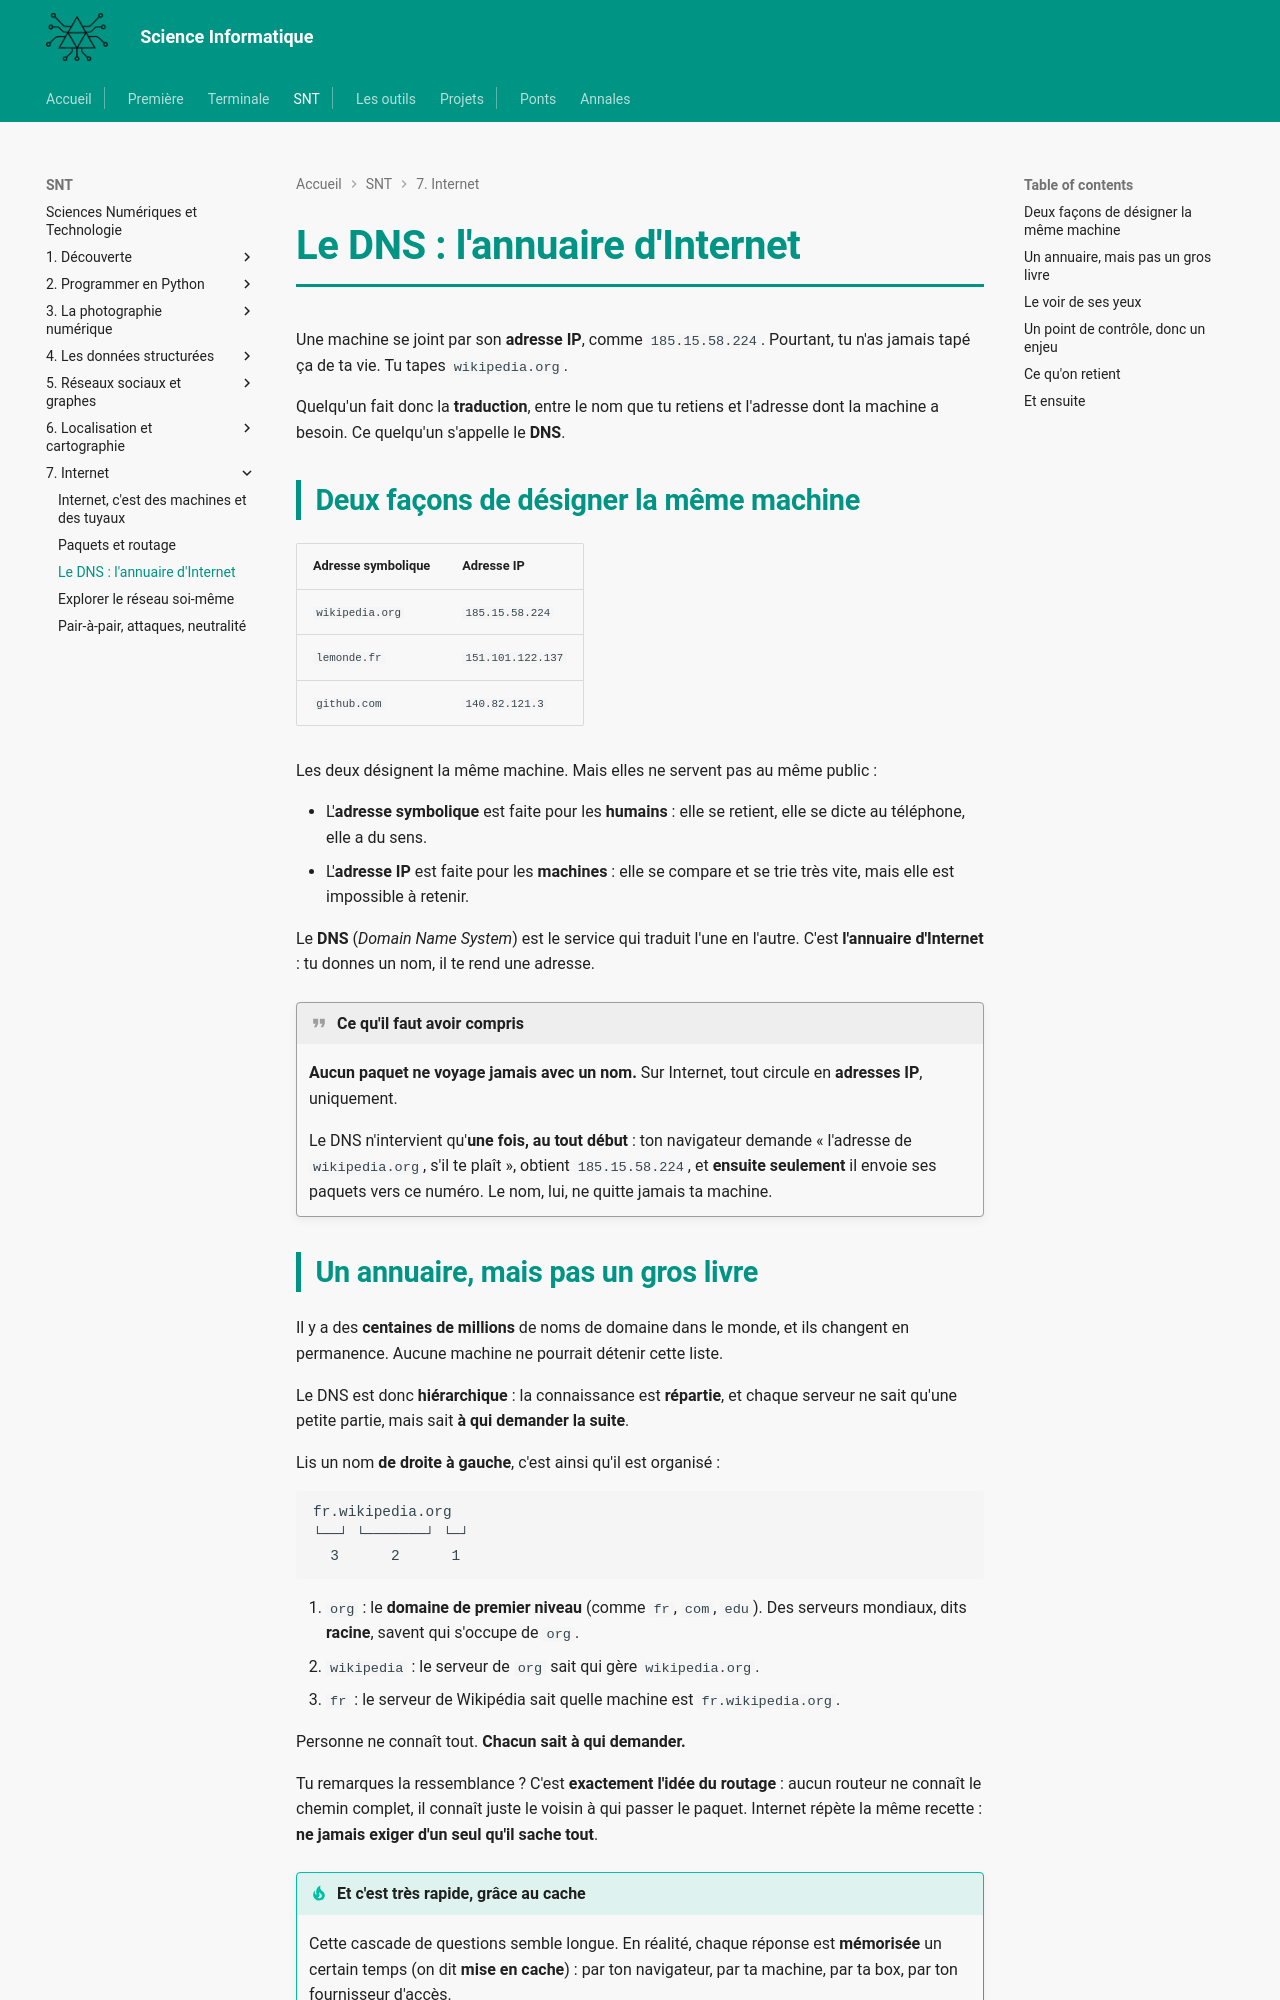

repository: MMarchand-NSI/MMarchand-NSI.github.io · page: snt/07-internet/3.dns/index.html · generator: mkdocs

# Le DNS : l'annuaire d'Internet

Une machine se joint par son **adresse IP**, comme `185.15.58.224`. Pourtant, tu n'as jamais tapé ça de ta vie. Tu tapes `wikipedia.org`.

Quelqu'un fait donc la **traduction**, entre le nom que tu retiens et l'adresse dont la machine a besoin. Ce quelqu'un s'appelle le **DNS**.

## Deux façons de désigner la même machine

| Adresse symbolique | Adresse IP |
|---|---|
| `wikipedia.org` | `185.15.58.224` |
| `lemonde.fr` | `151.101.122.137` |
| `github.com` | `140.82.121.3` |

Les deux désignent la même machine. Mais elles ne servent pas au même public :

- L'**adresse symbolique** est faite pour les **humains** : elle se retient, elle se dicte au téléphone, elle a du sens.
- L'**adresse IP** est faite pour les **machines** : elle se compare et se trie très vite, mais elle est impossible à retenir.

Le **DNS** (*Domain Name System*) est le service qui traduit l'une en l'autre. C'est **l'annuaire d'Internet** : tu donnes un nom, il te rend une adresse.

!!! quote "Ce qu'il faut avoir compris"
    **Aucun paquet ne voyage jamais avec un nom.** Sur Internet, tout circule en **adresses IP**, uniquement.

    Le DNS n'intervient qu'**une fois, au tout début** : ton navigateur demande « l'adresse de `wikipedia.org`, s'il te plaît », obtient `185.15.58.224`, et **ensuite seulement** il envoie ses paquets vers ce numéro. Le nom, lui, ne quitte jamais ta machine.

## Un annuaire, mais pas un gros livre

Il y a des **centaines de millions** de noms de domaine dans le monde, et ils changent en permanence. Aucune machine ne pourrait détenir cette liste.

Le DNS est donc **hiérarchique** : la connaissance est **répartie**, et chaque serveur ne sait qu'une petite partie, mais sait **à qui demander la suite**.

Lis un nom **de droite à gauche**, c'est ainsi qu'il est organisé :

```text
fr.wikipedia.org
└──┘ └───────┘ └─┘
  3      2      1
```

1. `org` : le **domaine de premier niveau** (comme `fr`, `com`, `edu`). Des serveurs mondiaux, dits **racine**, savent qui s'occupe de `org`.
2. `wikipedia` : le serveur de `org` sait qui gère `wikipedia.org`.
3. `fr` : le serveur de Wikipédia sait quelle machine est `fr.wikipedia.org`.

Personne ne connaît tout. **Chacun sait à qui demander.**

Tu remarques la ressemblance ? C'est **exactement l'idée du routage** : aucun routeur ne connaît le chemin complet, il connaît juste le voisin à qui passer le paquet. Internet répète la même recette : **ne jamais exiger d'un seul qu'il sache tout**.

!!! tip "Et c'est très rapide, grâce au cache"
    Cette cascade de questions semble longue. En réalité, chaque réponse est **mémorisée** un certain temps (on dit **mise en cache**) : par ton navigateur, par ta machine, par ta box, par ton fournisseur d'accès.

    Donc la première visite à un site interroge le DNS ; les suivantes, non. C'est pour ça qu'un site déjà visité s'ouvre plus vite.
